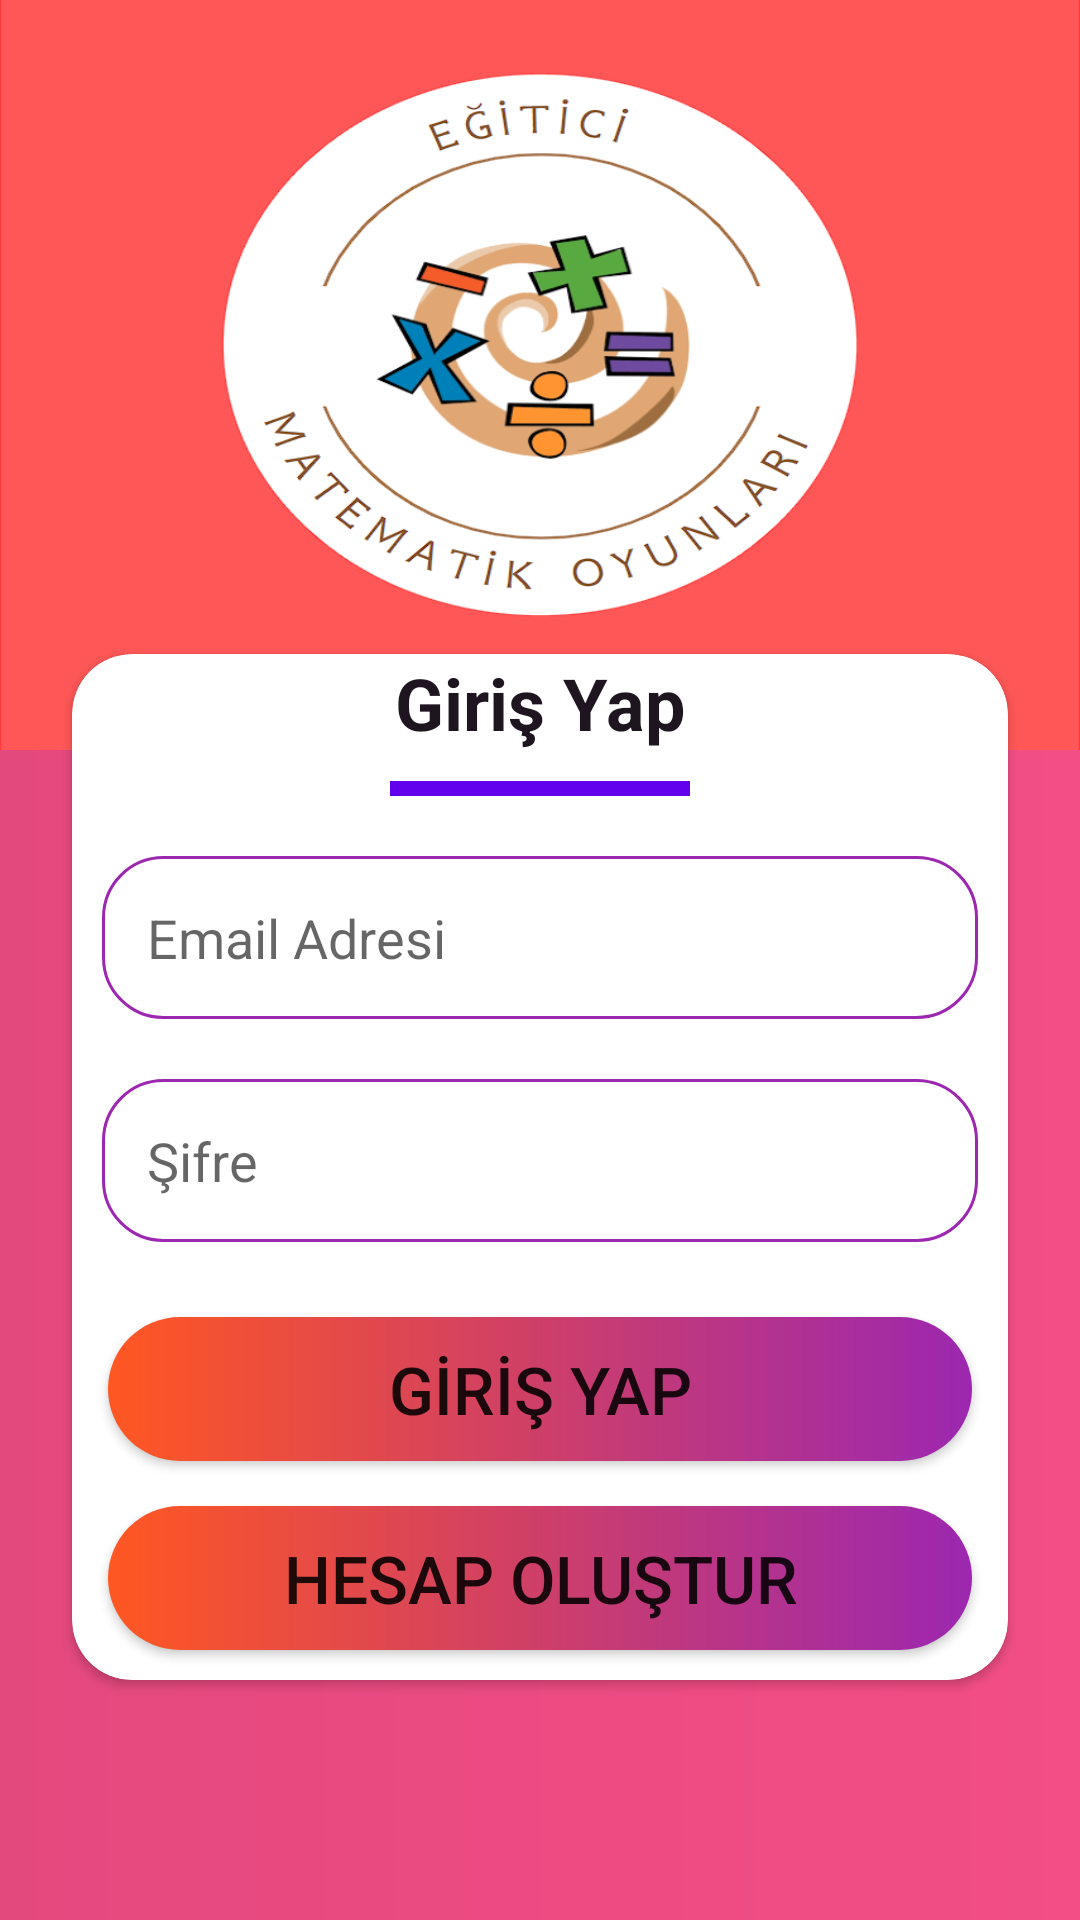

Reconstruct the res/layout file that produces this screen, plus the resources it refers to.
<!-- AndroidManifest.xml: application theme Theme.EgiticiMatematikOyunlari -->
<!-- res/layout/activity_login.xml -->
<?xml version="1.0" encoding="utf-8"?>
<androidx.constraintlayout.widget.ConstraintLayout xmlns:android="http://schemas.android.com/apk/res/android"
    xmlns:app="http://schemas.android.com/apk/res-auto"
    xmlns:tools="http://schemas.android.com/tools"
    android:layout_width="match_parent"
    android:layout_height="match_parent"
    android:background="@drawable/background2"
    tools:context=".Activities.LoginActivity">

    <ImageView
        android:id="@+id/imageView3"
        android:layout_width="0dp"
        android:layout_height="250dp"
        android:scaleType="fitXY"
        app:layout_constraintEnd_toEndOf="parent"
        app:layout_constraintStart_toStartOf="parent"
        app:layout_constraintTop_toTopOf="parent"
        app:srcCompat="@drawable/simge" />

    <androidx.cardview.widget.CardView
        android:layout_width="match_parent"
        android:layout_height="0dp"
        android:layout_marginStart="24dp"
        android:layout_marginTop="8dp"
        android:layout_marginEnd="24dp"
        android:layout_marginBottom="80dp"
        app:cardCornerRadius="20dp"
        app:layout_constraintBottom_toBottomOf="parent"
        app:layout_constraintEnd_toEndOf="parent"
        app:layout_constraintStart_toStartOf="parent"
        app:layout_constraintTop_toBottomOf="@+id/imageView">

        <LinearLayout
            android:layout_width="match_parent"
            android:layout_height="match_parent"
            android:orientation="vertical">

            <TextView
                android:id="@+id/textView"
                android:layout_width="match_parent"
                android:layout_height="wrap_content"
                android:gravity="center"
                android:text="Giriş Yap"
                android:textColor="#1E1520"
                android:textSize="24sp"
                android:textStyle="bold" />

            <View
                android:id="@+id/view"
                android:layout_width="100dp"
                android:layout_height="5dp"
                android:layout_gravity="center"
                android:layout_marginTop="10dp"
                android:layout_marginBottom="10dp"
                android:background="@color/purple_500" />

            <EditText
                android:id="@+id/emailGiris"
                android:layout_width="match_parent"
                android:layout_height="wrap_content"
                android:layout_margin="10dp"
                android:layout_marginBottom="10dp"
                android:background="@drawable/toolbox"
                android:drawableLeft="@drawable/email"
                android:drawablePadding="10dp"
                android:drawableTint="#F31B65"
                android:ems="10"
                android:hint="Email Adresi"
                android:inputType="textEmailAddress"
                android:minHeight="48dp"
                android:padding="15dp" />

            <EditText
                android:id="@+id/passGiris"
                android:layout_width="match_parent"
                android:layout_height="wrap_content"
                android:layout_margin="10dp"
                android:layout_marginBottom="10dp"
                android:background="@drawable/toolbox"
                android:drawableLeft="@drawable/email"
                android:drawablePadding="10dp"
                android:drawableTint="#F31B65"
                android:ems="10"
                android:hint="Şifre"
                android:inputType="textPassword"
                android:minHeight="48dp"
                android:padding="15dp" />

            <androidx.appcompat.widget.AppCompatButton
                android:id="@+id/btnGiris"
                android:layout_width="match_parent"
                android:layout_height="wrap_content"
                android:layout_marginLeft="12dp"
                android:layout_marginTop="15dp"
                android:layout_marginRight="12dp"
                android:layout_marginBottom="15dp"
                android:background="@drawable/buton_background"
                android:text="GİRİŞ YAP"
                android:textSize="22sp" />

            <androidx.appcompat.widget.AppCompatButton
                android:id="@+id/btnOlustur"
                android:layout_width="match_parent"
                android:layout_height="wrap_content"
                android:layout_marginLeft="12dp"
                android:layout_marginRight="12dp"
                android:layout_marginBottom="10dp"
                android:background="@drawable/buton_background"
                android:text="HESAP OLUŞTUR"
                android:textSize="22sp" />

        </LinearLayout>
    </androidx.cardview.widget.CardView>
</androidx.constraintlayout.widget.ConstraintLayout>
<!-- resources referenced by this layout -->
<resources>
  <color name="purple_500">#FF6200EE</color>
  <!-- drawable background2 (drawable) -->
  <?xml version="1.0" encoding="utf-8"?>
  <shape xmlns:android="http://schemas.android.com/apk/res/android">
   <gradient android:startColor="#E4497E" android:endColor="#F34E86"/>
  
  </shape>
  <!-- drawable buton_background (drawable) -->
  <?xml version="1.0" encoding="utf-8"?>
  <shape xmlns:android="http://schemas.android.com/apk/res/android">
      <gradient android:startColor="@color/orange" android:endColor="@color/purple"/>
      <corners android:radius="30dp"/>
  
  </shape>
  <!-- drawable simge: png bitmap (drawable, 71694 bytes) -->
  <!-- drawable toolbox (drawable) -->
  <?xml version="1.0" encoding="utf-8"?>
  <shape xmlns:android="http://schemas.android.com/apk/res/android">
      <stroke android:width="1dp" android:color="@color/purple"/>
      <corners android:radius="20dp"/>
  
  </shape>
  <style name="Theme.EgiticiMatematikOyunlari" parent="Theme.MaterialComponents.DayNight.NoActionBar">
          
          <item name="colorPrimary">@color/purple_500</item>
          <item name="colorPrimaryVariant">@color/purple_700</item>
          <item name="colorOnPrimary">@color/white</item>
          
          <item name="colorSecondary">@color/teal_200</item>
          <item name="colorSecondaryVariant">@color/teal_700</item>
          <item name="colorOnSecondary">@color/black</item>
          
          <item name="android:statusBarColor" tools:targetApi="l">#B30054</item>
          
          <item name="windowNoTitle">true</item>
          <item name="windowActionBar">false</item>
  
  
      </style>
  <color name="orange">#FF5722</color>
  <color name="purple">#9C27B0</color>
  <color name="purple_700">#FF3700B3</color>
  <color name="white">#FFFFFF</color>
  <color name="teal_200">#FF03DAC5</color>
  <color name="teal_700">#FF018786</color>
  <color name="black">#FF000000</color>
</resources>
